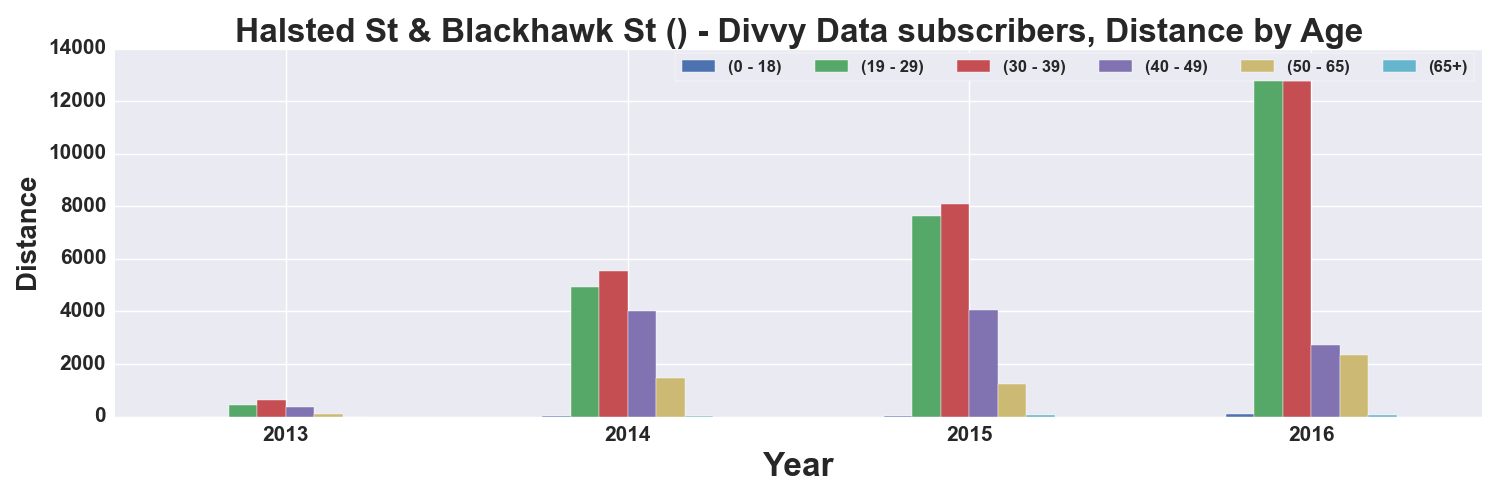

Values plotted in this chart, from the file beside it:
, START TIME YEAR, DISTANCE_Miles, DISTANCE_Miles, DISTANCE_Miles, DISTANCE_Miles, DISTANCE_Miles, DISTANCE_Miles
AGE_GROUP, , 0 - 18, 19 - 29, 30 - 39, 40 - 49, 50 - 65, 65+
0, 2013, 1.513, 453.5, 620.8, 353, 112.2, 1.552
1, 2014, 3.696, 4930, 5547, 4002, 1476, 11.75
2, 2015, 34.9, 7615, 8083, 4066, 1250, 46.19
3, 2016, 96.34, 13841, 12767, 2724, 2344, 53.61
